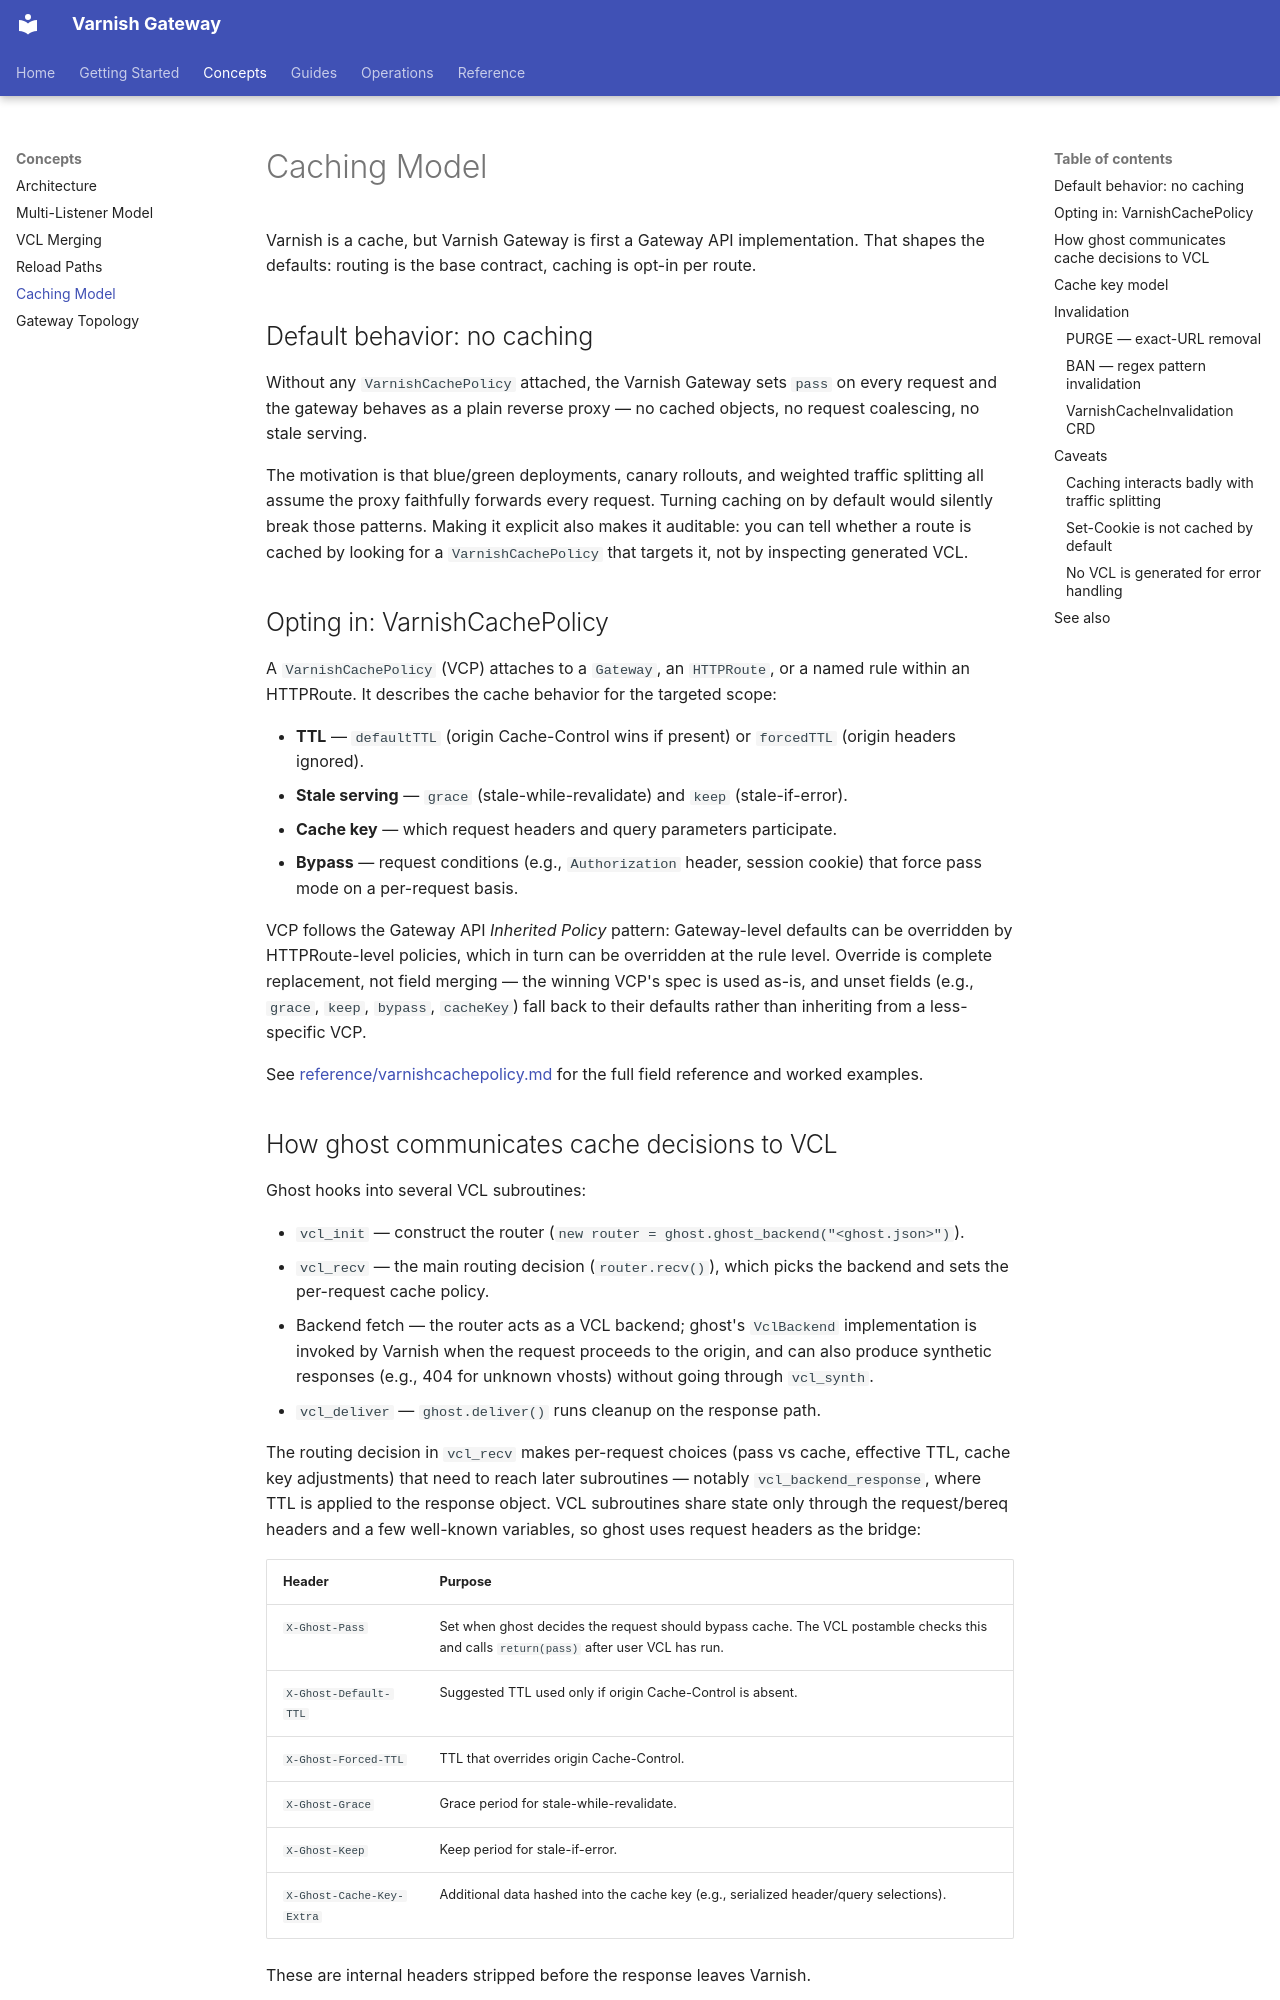

repository: varnish/gateway · page: concepts/caching-model/index.html · generator: mkdocs

# Caching Model

Varnish is a cache, but Varnish Gateway is first a Gateway API implementation.
That shapes the defaults: routing is the base contract, caching is opt-in
per route.

## Default behavior: no caching

Without any `VarnishCachePolicy` attached, the Varnish Gateway sets `pass` on every
request and the gateway behaves as a plain reverse proxy — no cached
objects, no request coalescing, no stale serving.

The motivation is that blue/green deployments, canary rollouts, and weighted
traffic splitting all assume the proxy faithfully forwards every request.
Turning caching on by default would silently break those patterns. Making it
explicit also makes it auditable: you can tell whether a route is cached by
looking for a `VarnishCachePolicy` that targets it, not by inspecting
generated VCL.

## Opting in: VarnishCachePolicy

A `VarnishCachePolicy` (VCP) attaches to a `Gateway`, an `HTTPRoute`, or a
named rule within an HTTPRoute. It describes the cache behavior for the
targeted scope:

- **TTL** — `defaultTTL` (origin Cache-Control wins if present) or
  `forcedTTL` (origin headers ignored).
- **Stale serving** — `grace` (stale-while-revalidate) and `keep`
  (stale-if-error).
- **Cache key** — which request headers and query parameters participate.
- **Bypass** — request conditions (e.g., `Authorization` header, session
  cookie) that force pass mode on a per-request basis.

VCP follows the Gateway API _Inherited Policy_ pattern: Gateway-level
defaults can be overridden by HTTPRoute-level policies, which in turn can
be overridden at the rule level. Override is complete replacement, not
field merging — the winning VCP's spec is used as-is, and unset fields
(e.g., `grace`, `keep`, `bypass`, `cacheKey`) fall back to their defaults
rather than inheriting from a less-specific VCP.

See [reference/varnishcachepolicy.md](../reference/varnishcachepolicy.md)
for the full field reference and worked examples.
